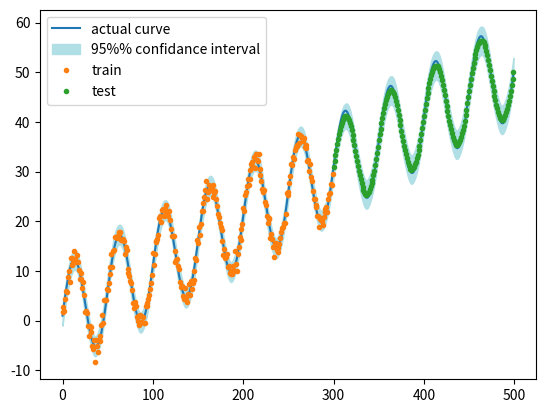

Python code for this plot:
# Cross validaton with trend

import numpy as np
import matplotlib.pyplot as plt
from scipy import signal
f=np.pi/25
h=1
p=2
beta0 = np.array([1,0.1])
n=500
n_tr = 300
n_te = n - n_tr

def st(t):
    return 10*np.sin(f*t[1])

def m(t):
    return np.dot(t,beta0)
    #return 0

def sh(i,j,k):
    return np.abs(np.sin(np.pi*(i-j)*(1/k)))

def df(i,j,k1):
    return np.abs(i-j)/k1

def mc(r):
    return (h*h)*np.exp(-5*(r**2))

def ker(i,j,k,k1):
    #print(i,j)
    return mc(sh(i,j,k)) + mc(df(i,j,k1))

sd=1
x = np.arange(n,dtype=int)
x_tr = x[:n_tr]
x_te = np.setdiff1d(x,x_tr)
T = np.array([[pow(i,j) for j in range(p)]for i in x])
Train = np.array([[pow(i,j) for j in range(p)]for i in x_tr])
Test = np.array([[pow(i,j) for j in range(p)]for i in x_te])
y = np.array([st(i)+m(i) for i in T])
y_tr  = np.array([i + sd*np.random.standard_normal(1) for i in y[x_tr]])
y_te  = np.zeros(shape=(n_te))

k_seq = np.arange(10,100,step=10)
cve = np.zeros(shape=(len(k_seq)))
n_cvtr = 200
n_cvte = n_tr - n_cvtr
cv_tr = x_tr[:n_cvtr]
cv_te = x_tr[n_cvtr:]
cvy_tr = y_tr[:n_cvtr]
cvy_te = y_tr[n_cvtr:]
cv_Train = np.array([[pow(i,j) for j in range(p)]for i in cv_tr])
cv_Test = np.array([[pow(i,j) for j in range(p)]for i in cv_te])
for i in range(len(k_seq)):
    k=k_seq[i]
    C = np.array([[ker(i,j,k,k) for j in cv_tr] for i in cv_tr])
    C = np.linalg.inv(C + 0.5*np.identity(n_cvtr)) 
    beta = np.linalg.inv(np.matmul(cv_Train.T,np.matmul(C,cv_Train)))
    beta1 = np.matmul(cv_Train.T,np.matmul(C,cvy_tr))
    beta  = np.matmul(beta,beta1)
    cv = np.zeros(shape=(n_cvte))
    mu = cvy_tr - np.matmul(cv_Train,beta)
    mu1 = np.matmul(cv_Test,beta)
    for j1 in range(len(cv_te)):
        k_i = np.array([ker(cv_te[j1],j,k,k) for j in cv_tr])
        cv[j1] = mu1[j1] + np.dot(np.matmul(C,k_i),mu)
    delta = np.array([cv[i]-cvy_te[i] for i in range(n_cvte)]).flatten()
    cve[i] = np.dot(delta,delta)
    print(cve[i])

plt.plot(k_seq,cve)
plt.show()
plt.clf()

k = k_seq[np.argmin(cve)]
k1 = k

aa = np.arange(n)
C = np.array([[ker(i,j,k,k1) for j in x_tr] for i in x_tr])
C = np.linalg.inv(C + 0.5*np.identity(n_tr)) 
beta = np.linalg.inv(np.matmul(Train.T,np.matmul(C,Train)))
beta1 = np.matmul(Train.T,np.matmul(C,y_tr))
beta  = np.matmul(beta,beta1)
trend_c = np.matmul(T,beta)
mu = y_tr - np.matmul(Train,beta)
mu1 = np.matmul(Test,beta)
mu2 = np.matmul(T,beta)
print(beta)
for i in range(len(x_te)):
    k_i = np.array([ker(x_te[i],j,k,k1) for j in x_tr])
    y_te[i] = mu1[i] + np.dot(np.matmul(C,k_i),mu)

sd_l = np.zeros(shape=(n))
sd_u = np.zeros(shape=(n))

for i in range(len(x)):
    k_i = np.array([ker(x[i],j,k,k1) for j in x_tr])
    var = sd**2 + ker(x[i],x[i],k,k1) - np.dot(np.matmul(C,k_i),k_i)
    ee = mu2[i] + np.dot(np.matmul(C,k_i),mu)
    sd1 = 1.96*np.sqrt(var)
    sd_l[i] = ee-sd1
    sd_u[i] = ee+sd1


plt.plot(x,y,label="actual curve")
plt.fill_between(x,sd_l,sd_u,color="powderblue",label="95%% confidance interval")
plt.plot(x_tr,y_tr,'.',label='train')
plt.plot(x_te,y_te,'.',label='test')
plt.legend()
plt.show()

